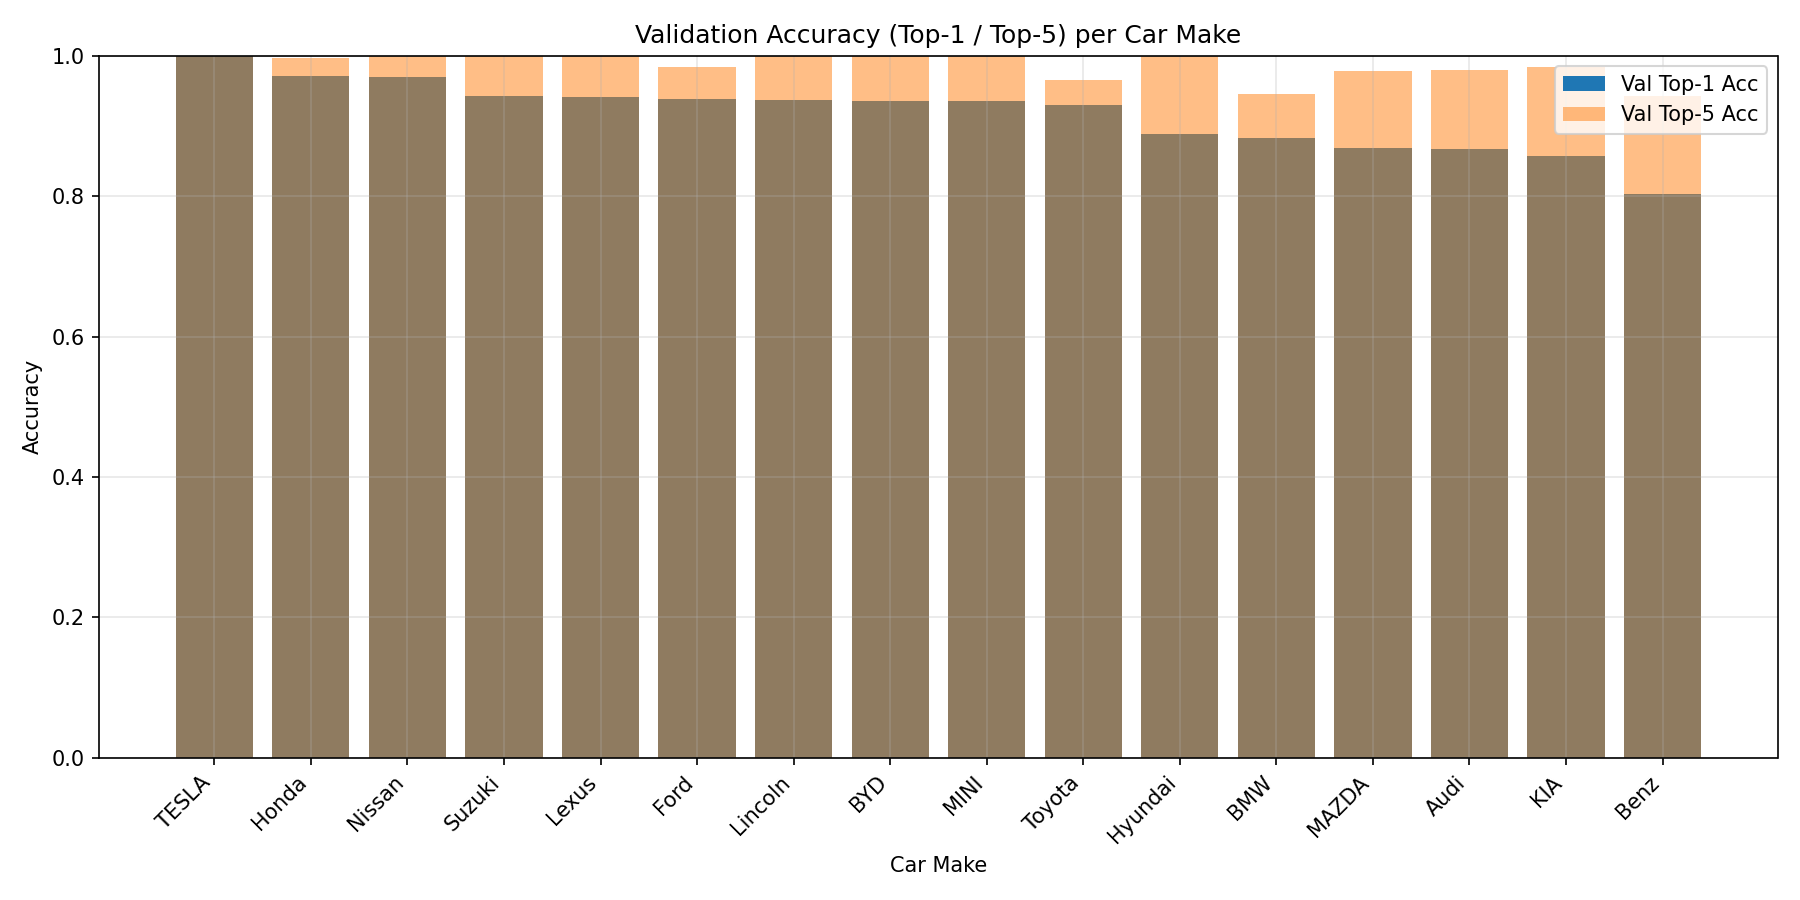

The data file committed next to this chart (first rows):
make_id, run_dir, val_top1, val_top5, train_loss, val_loss, make_names
22, ../data/yolo_sample/runs/classify_top15/…, 1.0, 1.0, 0.0, 0.0, TESLA
100, ../data/yolo_sample/runs/classify_top15/…, 0.9711, 0.9979, 0.06452, 0.09812, Honda
97, ../data/yolo_sample/runs/classify_top15/…, 0.9697, 1.0, 0.01, 0.06268, Nissan
149, ../data/yolo_sample/runs/classify_top15/…, 0.9423, 1.0, 0.01537, 0.1428, Suzuki
159, ../data/yolo_sample/runs/classify_top15/…, 0.9412, 1.0, 0.0405, 0.182, Lexus
122, ../data/yolo_sample/runs/classify_top15/…, 0.9385, 0.9846, 0.02338, 0.1502, Ford
101, ../data/yolo_sample/runs/classify_top15/…, 0.9375, 1.0, 0.00818, 0.1358, Lincoln
105, ../data/yolo_sample/runs/classify_top15/…, 0.9362, 1.0, 0.01305, 0.2884, BYD
15, ../data/yolo_sample/runs/classify_top15/…, 0.9355, 1.0, 0.03215, 0.1202, MINI
39, ../data/yolo_sample/runs/classify_top15/…, 0.9302, 0.9651, 0.02684, 0.3444, Toyota
118, ../data/yolo_sample/runs/classify_top15/…, 0.8889, 1.0, 0.03142, 0.3997, Hyundai
81, ../data/yolo_sample/runs/classify_top15/…, 0.8829, 0.9459, 0.0667, 0.5076, BMW
162, ../data/yolo_sample/runs/classify_top15/…, 0.8696, 0.9783, 0.0212, 0.3047, MAZDA
78, ../data/yolo_sample/runs/classify_top15/…, 0.8673, 0.9796, 0.04208, 0.4242, Audi
140, ../data/yolo_sample/runs/classify_top15/…, 0.8571, 0.9841, 0.0378, 0.513, KIA
77, ../data/yolo_sample/runs/classify_top15/…, 0.8033, 0.9426, 0.0525, 0.8487, Benz
